Labelled photos from "dataHa_name", an image-classification folder in dupeng24/cloud-removal. The possible labels are: clean, cloud.

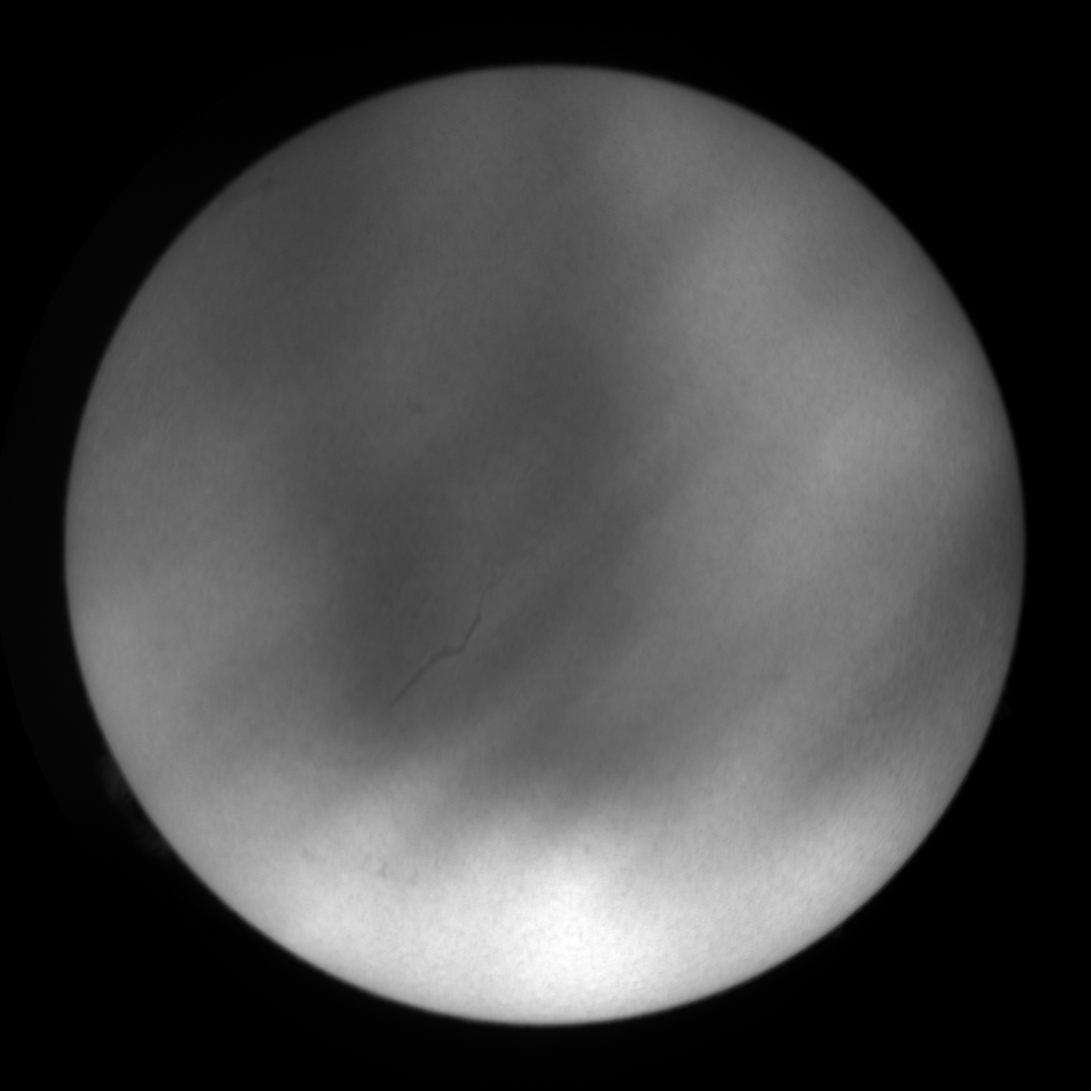
Label: cloud

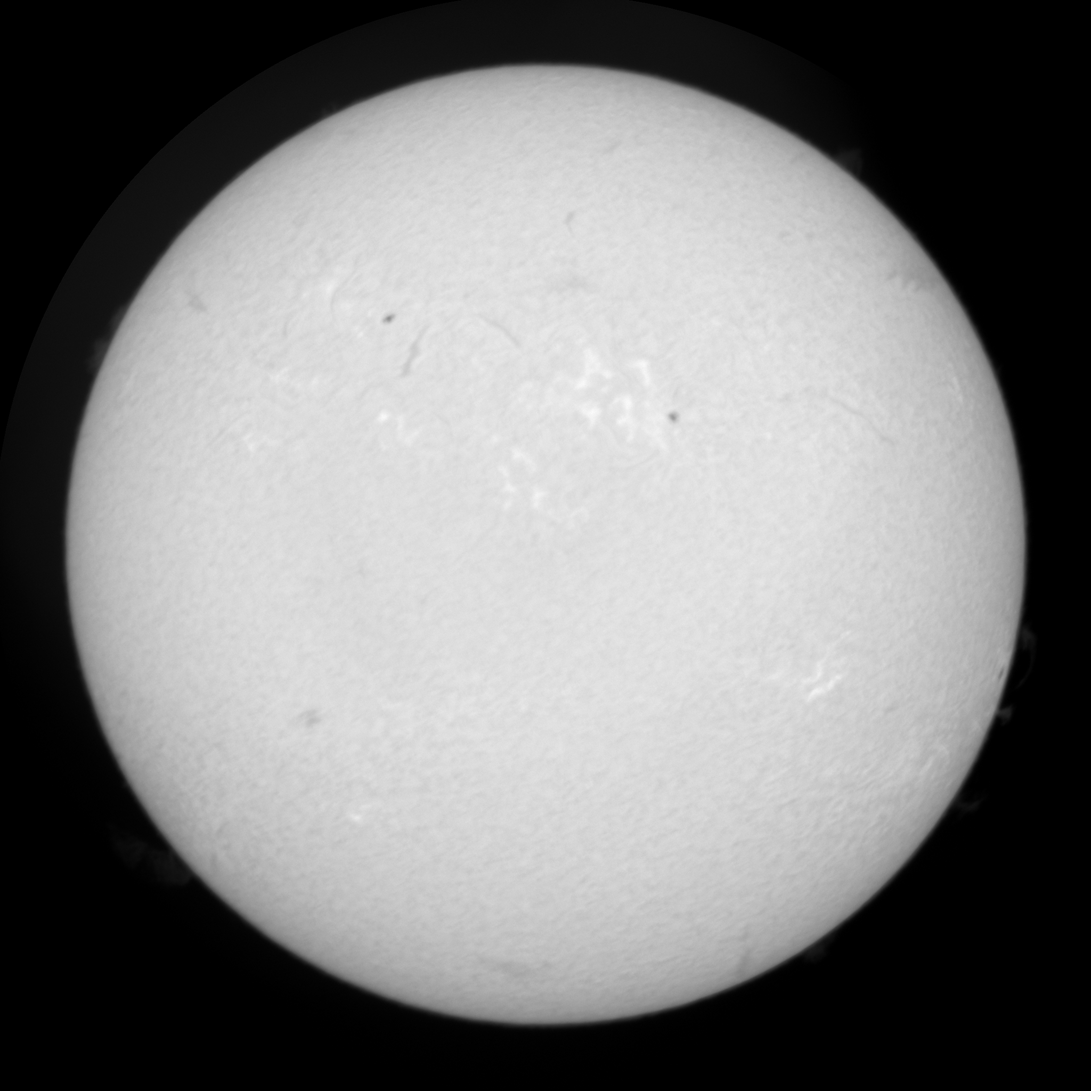
Label: clean

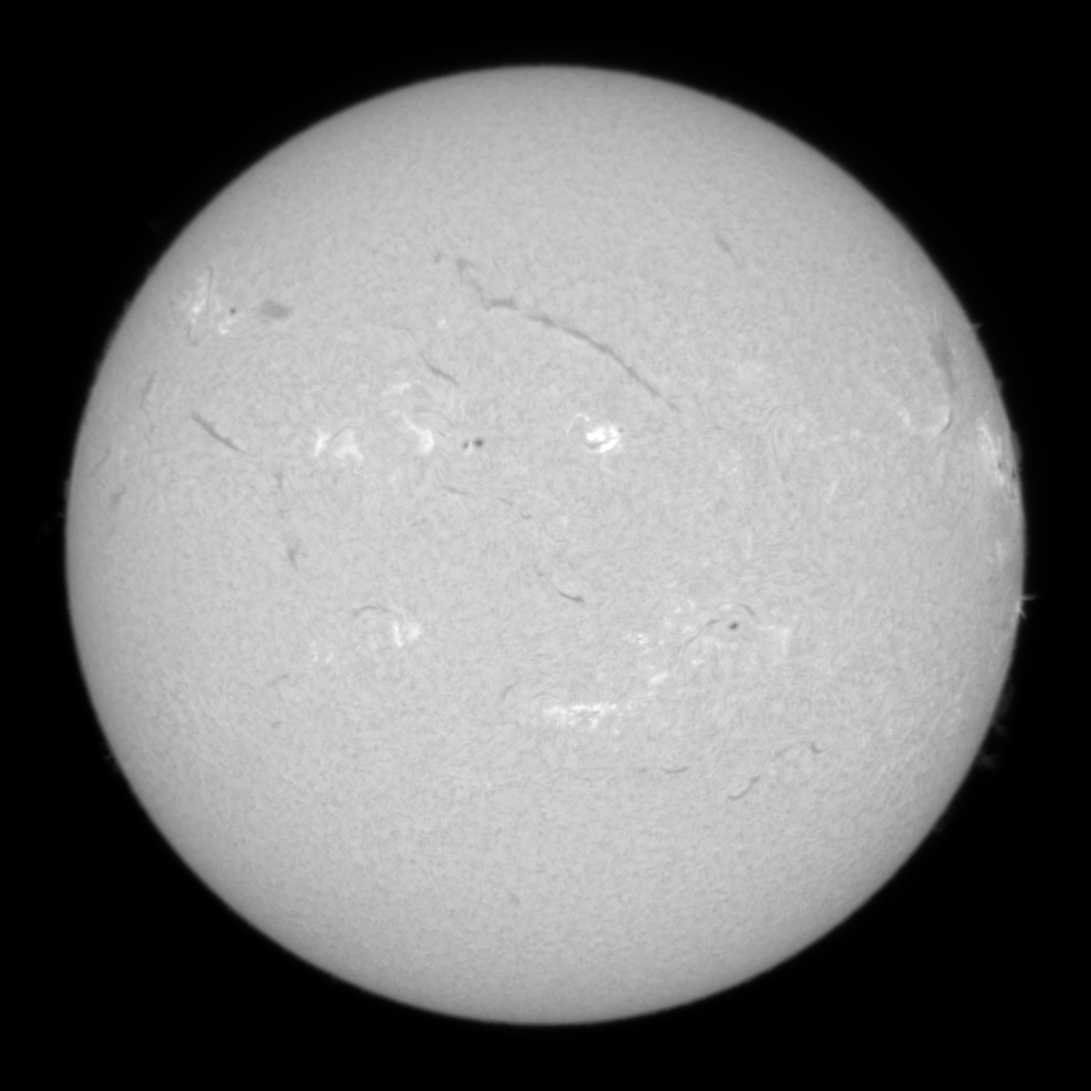
Label: clean

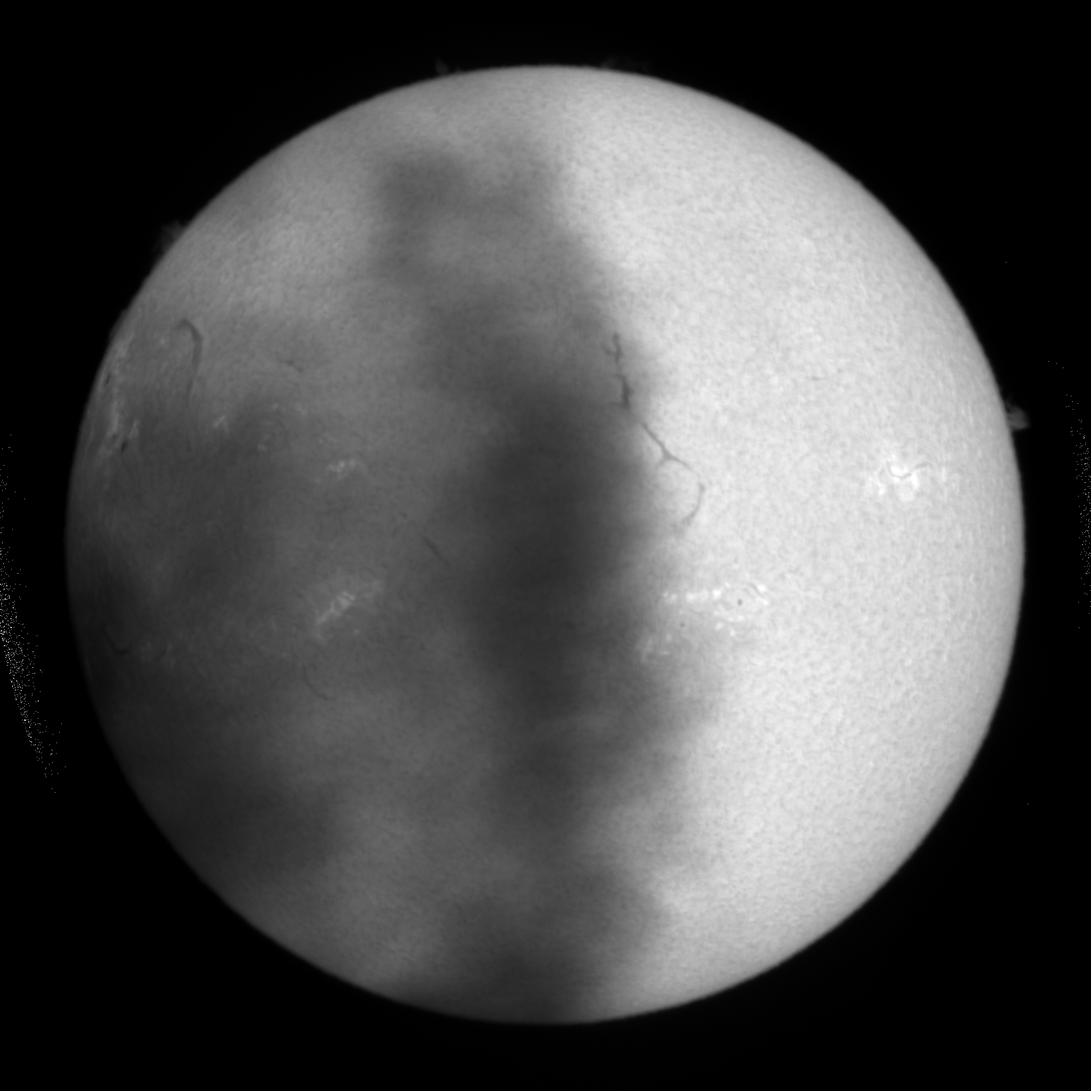
Label: cloud

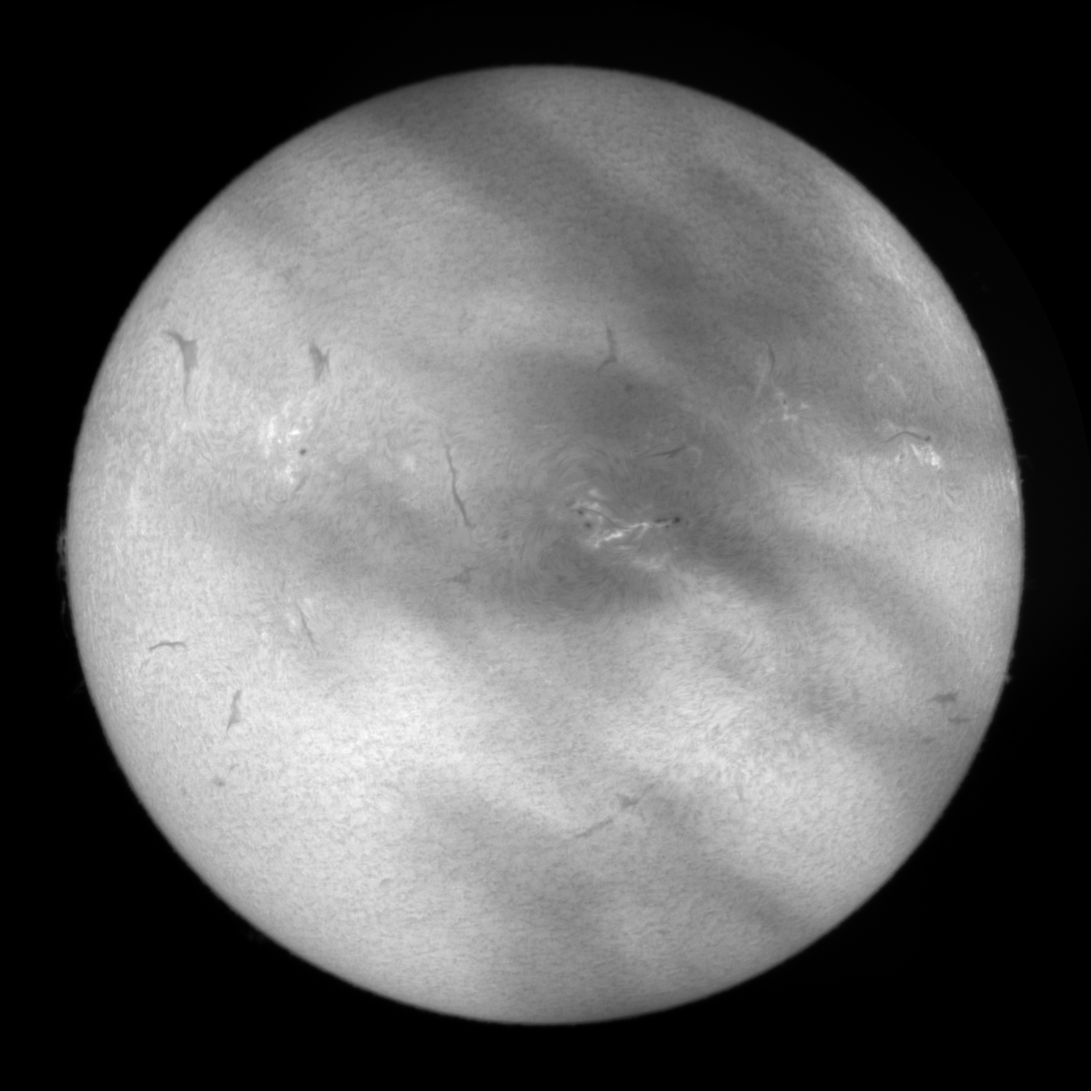
Label: cloud

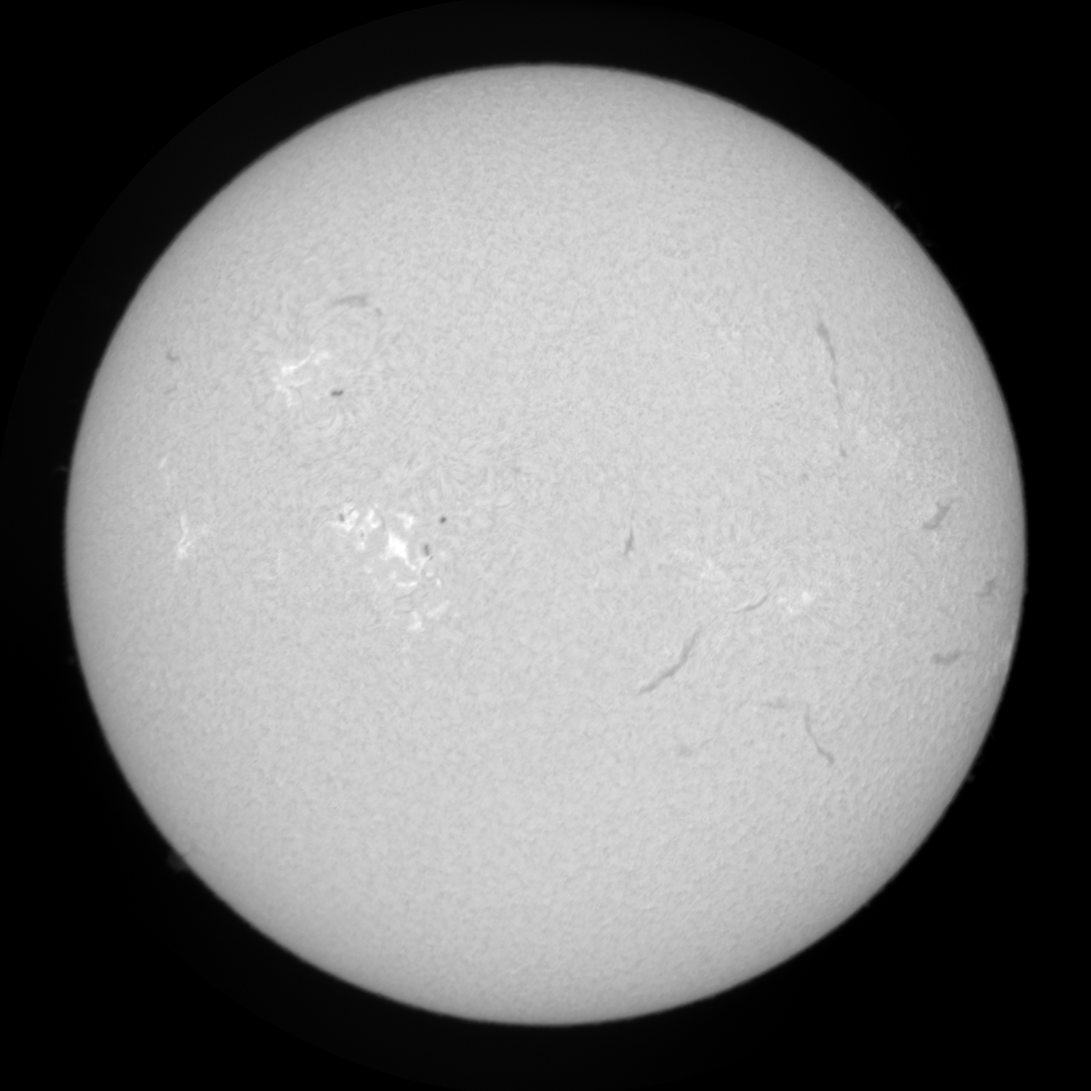
Label: clean
